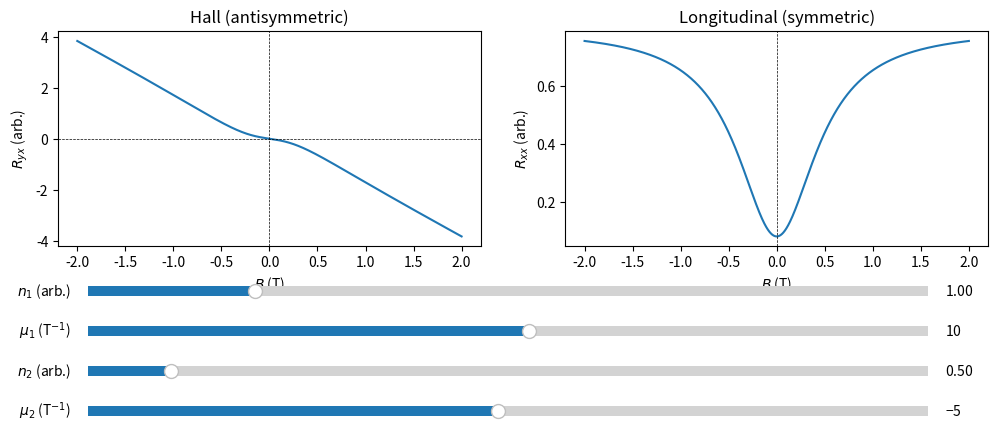

Source code (Python):
import numpy as np
import matplotlib.pyplot as plt
from matplotlib.widgets import Slider

B = np.linspace(-2, 2, 2000)

def two_carrier(B, n1, mu1, n2, mu2):
    # sigma = n * |mu|, carrier type encoded in sign of mu
    sxx = n1*abs(mu1)/(1+(mu1*B)**2) + n2*abs(mu2)/(1+(mu2*B)**2)
    sxy = n1*mu1*abs(mu1)*B/(1+(mu1*B)**2) + n2*mu2*abs(mu2)*B/(1+(mu2*B)**2)
    denom = sxx**2 + sxy**2
    return sxx/denom, -sxy/denom

# Initial parameters: one hole-like, one electron-like
init = dict(n1=1.0, mu1=10.0, n2=0.5, mu2=-5.0)

fig, (ax_ryx, ax_rxx) = plt.subplots(1, 2, figsize=(12, 5))
plt.subplots_adjust(bottom=0.45, hspace=0.4)

Rxx0, Ryx0 = two_carrier(B, **init)
line_ryx, = ax_ryx.plot(B, Ryx0, 'C0')
line_rxx, = ax_rxx.plot(B, Rxx0, 'C0')

ax_ryx.axhline(0, color='k', lw=0.5, ls='--')
ax_ryx.axvline(0, color='k', lw=0.5, ls='--')
ax_rxx.axvline(0, color='k', lw=0.5, ls='--')

ax_ryx.set_xlabel('$B$ (T)')
ax_ryx.set_ylabel(r'$R_{yx}$ (arb.)')
ax_ryx.set_title('Hall (antisymmetric)')

ax_rxx.set_xlabel('$B$ (T)')
ax_rxx.set_ylabel(r'$R_{xx}$ (arb.)')
ax_rxx.set_title('Longitudinal (symmetric)')

# Sliders
slider_specs = [
    ('n1',  0.34, r'$n_1$ (arb.)',          0.01, 5.0,   init['n1']),
    ('mu1', 0.26, r'$\mu_1$ (T$^{-1}$)',   -200,  200,   init['mu1']),
    ('n2',  0.18, r'$n_2$ (arb.)',           0.01, 5.0,   init['n2']),
    ('mu2', 0.10, r'$\mu_2$ (T$^{-1}$)',   -200,  200,   init['mu2']),
]

sliders = {}
for key, y, label, vmin, vmax, v0 in slider_specs:
    ax_sl = plt.axes([0.15, y, 0.7, 0.04])
    sliders[key] = Slider(ax_sl, label, vmin, vmax, valinit=v0)

def update(_):
    n1  = sliders['n1'].val
    mu1 = sliders['mu1'].val
    n2  = sliders['n2'].val
    mu2 = sliders['mu2'].val

    Rxx, Ryx = two_carrier(B, n1, mu1, n2, mu2)
    line_ryx.set_ydata(Ryx)
    line_rxx.set_ydata(Rxx)

    for ax, data in [(ax_ryx, Ryx), (ax_rxx, Rxx)]:
        pad = np.ptp(data) * 0.1 or 0.1
        ax.set_ylim(data.min() - pad, data.max() + pad)

    fig.canvas.draw_idle()

for sl in sliders.values():
    sl.on_changed(update)

plt.show()
